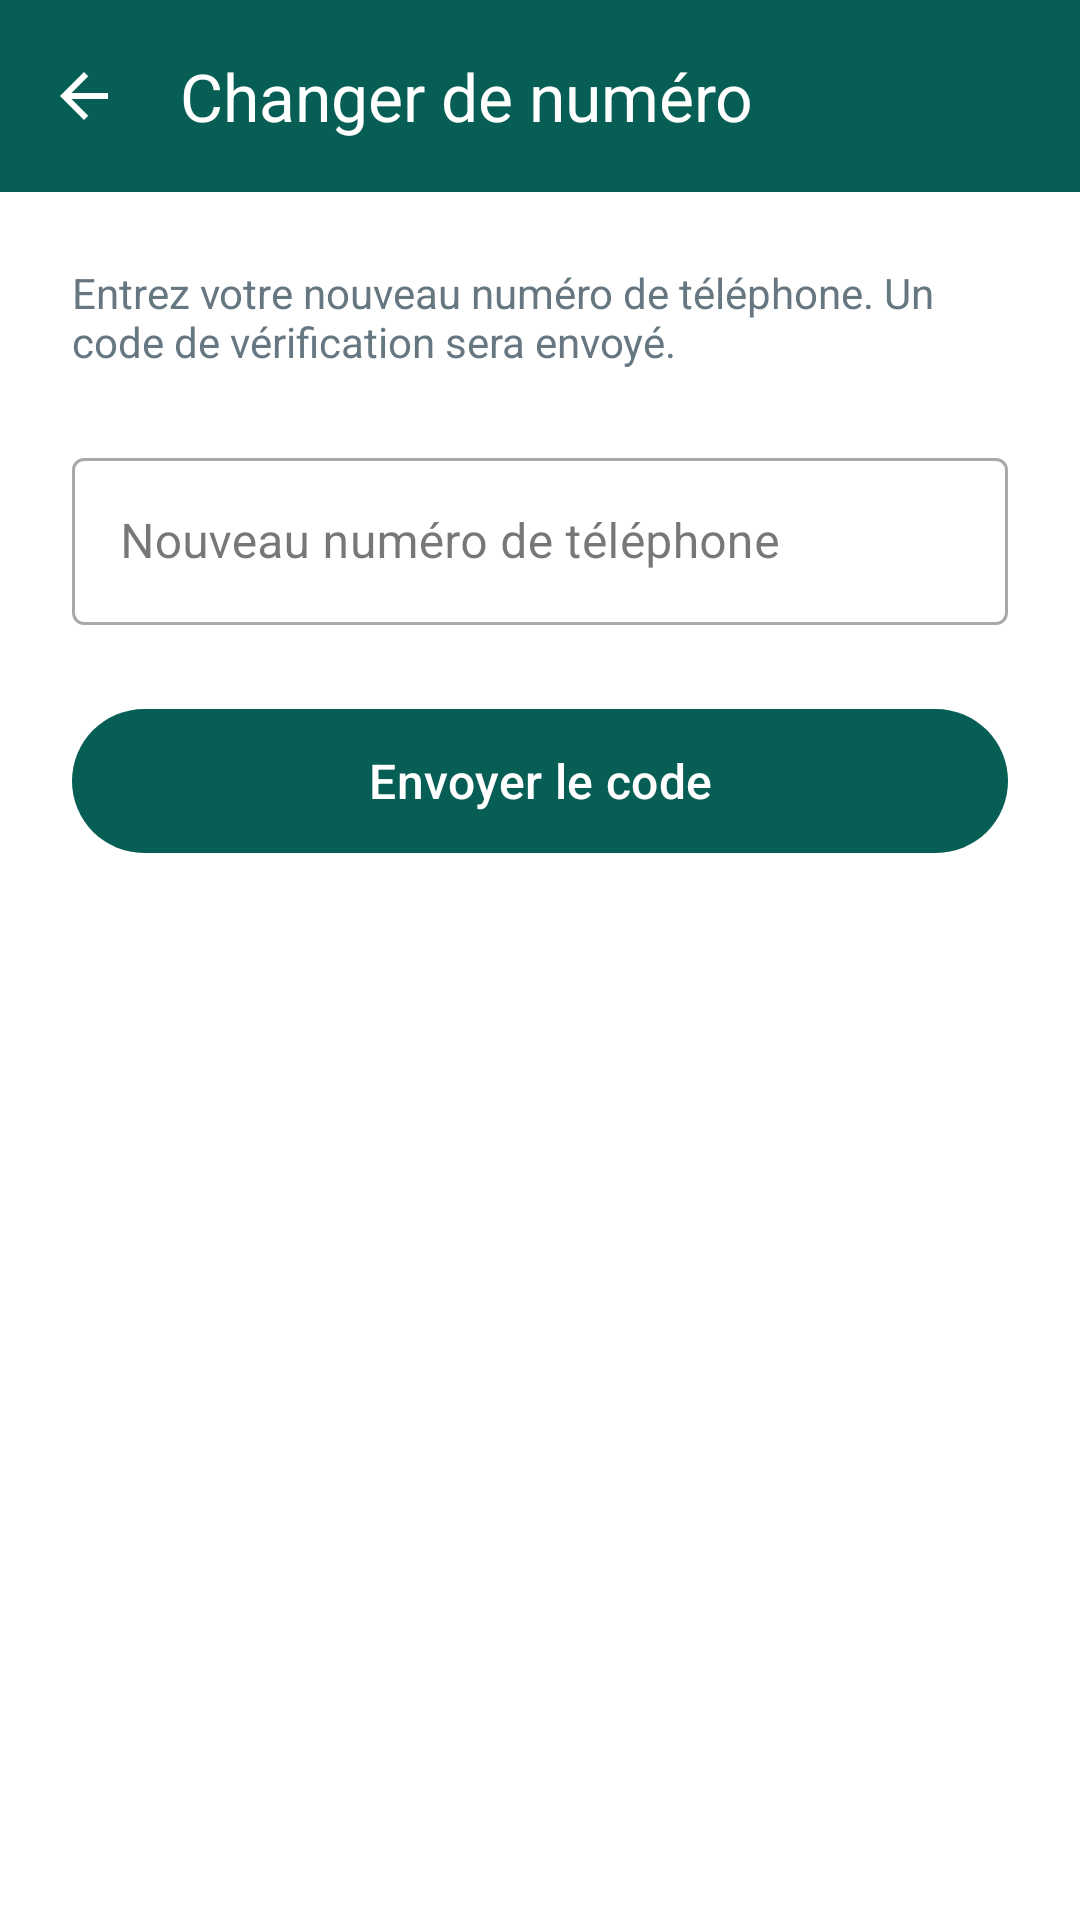

Reconstruct the res/layout file that produces this screen, plus the resources it refers to.
<!-- AndroidManifest.xml: activity theme Theme.NexTalk.Auth -->
<!-- res/layout/activity_change_phone.xml -->
<?xml version="1.0" encoding="utf-8"?>
<androidx.constraintlayout.widget.ConstraintLayout xmlns:android="http://schemas.android.com/apk/res/android"
    xmlns:app="http://schemas.android.com/apk/res-auto"
    android:layout_width="match_parent"
    android:layout_height="match_parent"
    android:background="?android:attr/colorBackground">

    <com.google.android.material.appbar.MaterialToolbar
        android:id="@+id/toolbar"
        android:layout_width="0dp"
        android:layout_height="?attr/actionBarSize"
        android:background="@color/colorPrimary"
        app:layout_constraintEnd_toEndOf="parent"
        app:layout_constraintStart_toStartOf="parent"
        app:layout_constraintTop_toTopOf="parent"
        app:navigationIcon="@drawable/ic_back"
        app:navigationIconTint="@android:color/white"
        app:title="@string/change_phone"
        app:titleTextColor="@android:color/white" />

    <ScrollView
        android:layout_width="0dp"
        android:layout_height="0dp"
        android:fillViewport="true"
        app:layout_constraintBottom_toBottomOf="parent"
        app:layout_constraintEnd_toEndOf="parent"
        app:layout_constraintStart_toStartOf="parent"
        app:layout_constraintTop_toBottomOf="@+id/toolbar">

        <LinearLayout
            android:layout_width="match_parent"
            android:layout_height="wrap_content"
            android:orientation="vertical"
            android:padding="24dp">

            <TextView
                android:layout_width="wrap_content"
                android:layout_height="wrap_content"
                android:text="@string/change_phone_desc"
                android:textColor="?android:attr/textColorSecondary"
                android:textSize="14sp" />

            
            <LinearLayout
                android:id="@+id/layoutPhoneInput"
                android:layout_width="match_parent"
                android:layout_height="wrap_content"
                android:layout_marginTop="24dp"
                android:orientation="vertical">

                <com.google.android.material.textfield.TextInputLayout
                    android:id="@+id/tilPhoneNumber"
                    style="@style/Widget.MaterialComponents.TextInputLayout.OutlinedBox"
                    android:layout_width="match_parent"
                    android:layout_height="wrap_content"
                    android:hint="@string/new_phone_number"
                    app:startIconDrawable="@drawable/ic_phone">

                    <com.google.android.material.textfield.TextInputEditText
                        android:id="@+id/etPhoneNumber"
                        android:layout_width="match_parent"
                        android:layout_height="wrap_content"
                        android:inputType="phone"
                        android:maxLines="1" />
                </com.google.android.material.textfield.TextInputLayout>

                <com.google.android.material.button.MaterialButton
                    android:id="@+id/btnSendCode"
                    android:layout_width="match_parent"
                    android:layout_height="56dp"
                    android:layout_marginTop="24dp"
                    android:text="@string/send_code"
                    android:textColor="@android:color/white"
                    android:textSize="16sp"
                    app:backgroundTint="@color/colorPrimary"
                    app:cornerRadius="28dp" />
            </LinearLayout>

            
            <LinearLayout
                android:id="@+id/layoutCodeInput"
                android:layout_width="match_parent"
                android:layout_height="wrap_content"
                android:layout_marginTop="24dp"
                android:orientation="vertical"
                android:visibility="gone">

                <TextView
                    android:layout_width="wrap_content"
                    android:layout_height="wrap_content"
                    android:text="@string/enter_code"
                    android:textColor="?android:attr/textColorPrimary"
                    android:textSize="16sp" />

                <com.google.android.material.textfield.TextInputLayout
                    android:id="@+id/tilCode"
                    style="@style/Widget.MaterialComponents.TextInputLayout.OutlinedBox"
                    android:layout_width="match_parent"
                    android:layout_height="wrap_content"
                    android:layout_marginTop="16dp"
                    android:hint="@string/verification_code">

                    <com.google.android.material.textfield.TextInputEditText
                        android:id="@+id/etCode"
                        android:layout_width="match_parent"
                        android:layout_height="wrap_content"
                        android:inputType="number"
                        android:maxLength="6"
                        android:maxLines="1"
                        android:textAlignment="center"
                        android:textSize="24sp"
                        android:letterSpacing="0.5" />
                </com.google.android.material.textfield.TextInputLayout>

                <com.google.android.material.button.MaterialButton
                    android:id="@+id/btnVerify"
                    android:layout_width="match_parent"
                    android:layout_height="56dp"
                    android:layout_marginTop="24dp"
                    android:text="@string/verify"
                    android:textColor="@android:color/white"
                    android:textSize="16sp"
                    app:backgroundTint="@color/colorPrimary"
                    app:cornerRadius="28dp" />

                <TextView
                    android:id="@+id/tvResendCode"
                    android:layout_width="wrap_content"
                    android:layout_height="wrap_content"
                    android:layout_gravity="center"
                    android:layout_marginTop="16dp"
                    android:padding="8dp"
                    android:text="@string/resend_code"
                    android:textColor="@color/colorPrimary" />
            </LinearLayout>

        </LinearLayout>
    </ScrollView>

    <ProgressBar
        android:id="@+id/progressBar"
        android:layout_width="wrap_content"
        android:layout_height="wrap_content"
        android:visibility="gone"
        app:layout_constraintBottom_toBottomOf="parent"
        app:layout_constraintEnd_toEndOf="parent"
        app:layout_constraintStart_toStartOf="parent"
        app:layout_constraintTop_toTopOf="parent" />

</androidx.constraintlayout.widget.ConstraintLayout>
<!-- resources referenced by this layout -->
<resources>
  <color name="colorPrimary">#075E54</color>
  <!-- drawable ic_back (drawable) -->
  <?xml version="1.0" encoding="utf-8"?>
  <vector xmlns:android="http://schemas.android.com/apk/res/android"
      android:width="24dp"
      android:height="24dp"
      android:viewportWidth="24"
      android:viewportHeight="24"
      android:tint="?attr/colorControlNormal">
      <path
          android:fillColor="@android:color/white"
          android:pathData="M20,11H7.83l5.59,-5.59L12,4l-8,8l8,8l1.41,-1.41L7.83,13H20v-2z" />
  </vector>
  <string name="change_phone">Changer de numéro</string>
  <string name="change_phone_desc">Entrez votre nouveau numéro de téléphone. Un code de vérification sera envoyé.</string>
  <string name="enter_code">Entrez le code reçu par SMS</string>
  <string name="new_phone_number">Nouveau numéro de téléphone</string>
  <string name="resend_code">Renvoyer le code</string>
  <string name="send_code">Envoyer le code</string>
  <string name="verification_code">Code de vérification</string>
  <string name="verify">Vérifier</string>
  <style name="Theme.NexTalk.Auth" parent="Theme.NexTalk">
          <item name="android:windowBackground">@color/colorBackground</item>
      </style>
  <style name="Theme.NexTalk" parent="Base.Theme.NexTalk" />
  <color name="colorBackground">#FFFFFF</color>
  <style name="Base.Theme.NexTalk" parent="Theme.Material3.DayNight.NoActionBar">
          <item name="colorPrimary">@color/colorPrimary</item>
          <item name="colorPrimaryDark">@color/colorPrimaryDark</item>
          <item name="colorAccent">@color/colorAccent</item>
          <item name="colorSecondary">@color/colorSecondary</item>
          <item name="android:colorBackground">@color/colorBackground</item>
          <item name="colorSurface">@color/colorSurface</item>
          <item name="android:textColorPrimary">@color/textPrimary</item>
          <item name="android:textColorSecondary">@color/textSecondary</item>
          <item name="android:statusBarColor">@color/colorPrimaryDark</item>
          <item name="android:navigationBarColor">@color/colorBackground</item>
      </style>
  <color name="colorPrimaryDark">#064E47</color>
  <color name="colorAccent">#25D366</color>
  <color name="colorSecondary">#128C7E</color>
  <color name="colorSurface">#FFFFFF</color>
  <color name="textPrimary">#000000</color>
  <color name="textSecondary">#667781</color>
</resources>
